Run: headless pygame with SDL's dummy video driver; simulated clock (each Clock.tick advances the game by its frame time, no real sleeping); random seed 0; keys injected as events and as key.get_pressed() state; no mouse input.
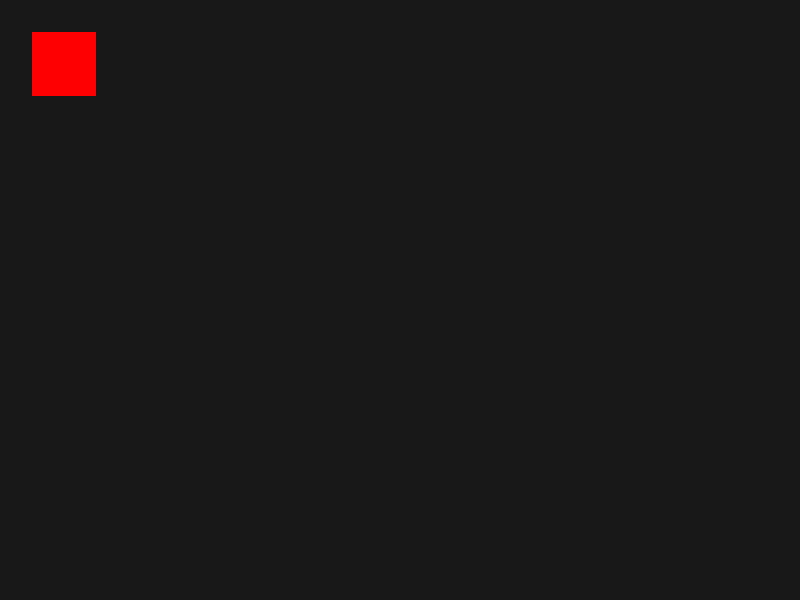
Frame 1 of 4 · flips 1–60 · no input
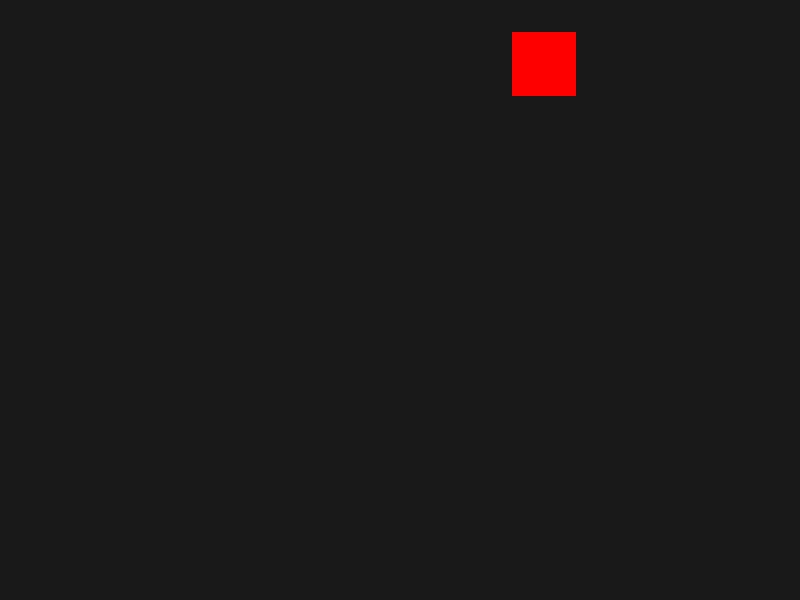
Frame 2 of 4 · flips 61–180 · tapped SPACE, RETURN · held RIGHT (→), D
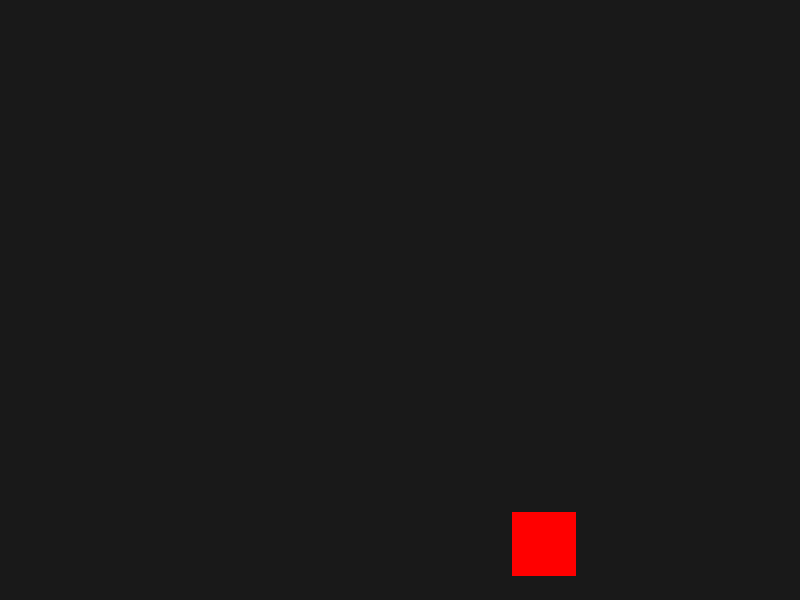
Frame 3 of 4 · flips 181–300 · held DOWN (↓), S
Frame 4 of 4 · flips 301–420 · held LEFT (←), A, UP (↑), W · screen same as frame 1, image omitted

The pygame program that drew these frames:

import pygame

pygame.init()


window_width = 800
window_height = 600
window = pygame.display.set_mode((window_width, window_height))
player_x = 32
player_y = 32
red = ( 255, 0, 0)
Clock = pygame.time.Clock()

running = True
while running:
    delta_time = Clock.tick(60) / 1000
    for event in pygame.event.get():
        if event.type == pygame.QUIT:
            running = False
        elif event.type == pygame.KEYDOWN and event.key == pygame.K_ESCAPE:
            running = False

    keys = pygame.key.get_pressed()
    speed = 250
    if keys[pygame.K_RIGHT]:
        player_x += speed * delta_time
    elif keys[pygame.K_LEFT]:
        player_x -= speed * delta_time
    if keys[pygame.K_DOWN]:
        player_y += speed * delta_time
    elif keys[pygame.K_UP]:
        player_y -= speed * delta_time

    window.fill((25, 25, 25))
    pygame.draw.rect(window,red , (player_x, player_y, 64, 64))
    pygame.display.update()   
    
pygame.quit
